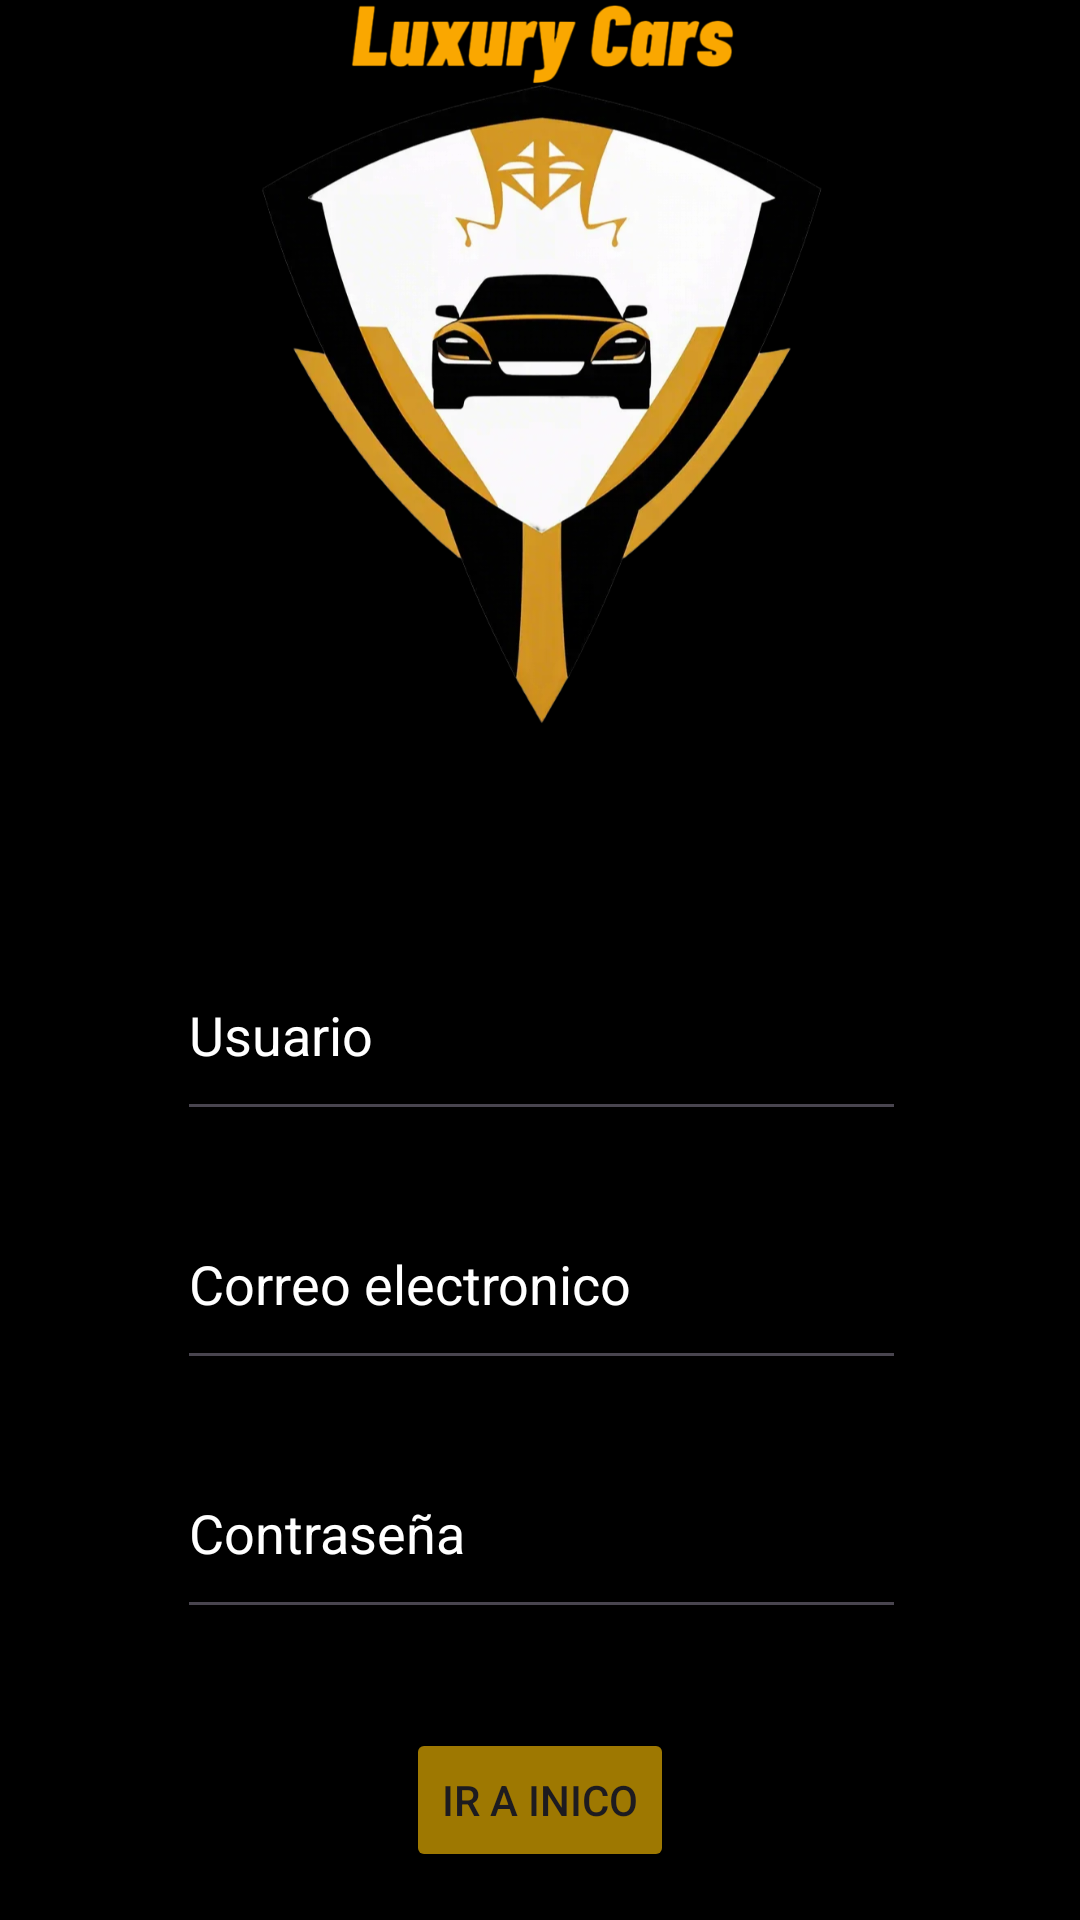

Android layout source for this screen:
<!-- AndroidManifest.xml: application theme Theme.Luxurycars -->
<!-- res/layout/activity_resgistro.xml -->
<?xml version="1.0" encoding="utf-8"?>
<androidx.constraintlayout.widget.ConstraintLayout xmlns:android="http://schemas.android.com/apk/res/android"
    xmlns:app="http://schemas.android.com/apk/res-auto"
    xmlns:tools="http://schemas.android.com/tools"
    android:id="@+id/main"
    android:layout_width="match_parent"
    android:background="@drawable/gradient_background"
    android:layout_height="match_parent"
    tools:context=".resgistro">

    <androidx.cardview.widget.CardView
        android:layout_width="393dp"
        android:layout_height="693dp"
        app:cardBackgroundColor="#000000"
        app:cardCornerRadius="100px"
        app:layout_constraintBottom_toBottomOf="parent"
        app:layout_constraintEnd_toEndOf="parent"
        app:layout_constraintStart_toStartOf="parent"
        app:layout_constraintTop_toTopOf="parent">

        <androidx.constraintlayout.widget.ConstraintLayout
            android:layout_width="match_parent"
            android:layout_height="match_parent">

            <ImageView
                android:id="@+id/imageView"
                android:layout_width="376dp"
                android:layout_height="283dp"
                android:layout_marginTop="16dp"
                app:layout_constraintEnd_toEndOf="parent"
                app:layout_constraintStart_toStartOf="parent"
                app:layout_constraintTop_toTopOf="parent"
                app:srcCompat="@drawable/logo" />

            <EditText
                android:id="@+id/etUsername"
                android:layout_width="243dp"
                android:layout_height="67dp"
                android:layout_marginTop="37dp"
                android:ems="10"
                android:hint="Usuario"
                android:inputType="text"
                android:textColor="@color/white"
                android:textColorHint="#FFFFFF"
                app:layout_constraintEnd_toEndOf="parent"
                app:layout_constraintStart_toStartOf="parent"
                app:layout_constraintTop_toBottomOf="@+id/imageView" />

            <EditText
                android:id="@+id/etEmail"
                android:layout_width="243dp"
                android:layout_height="67dp"
                android:layout_marginTop="16dp"
                android:ems="10"
                android:hint="Correo electronico"
                android:inputType="text"
                android:textColor="@color/white"
                android:textColorHint="#FFFFFF"
                app:layout_constraintEnd_toEndOf="parent"
                app:layout_constraintStart_toStartOf="parent"
                app:layout_constraintTop_toBottomOf="@+id/etUsername" />

            <EditText
                android:id="@+id/etPass"
                android:layout_width="243dp"
                android:layout_height="67dp"
                android:layout_marginTop="16dp"
                android:ems="10"
                android:hint="Contraseña"
                android:inputType="textPassword"
                android:textColor="@color/white"
                android:textColorHint="#FFFFFF"
                app:layout_constraintEnd_toEndOf="parent"
                app:layout_constraintStart_toStartOf="parent"
                app:layout_constraintTop_toBottomOf="@+id/etEmail" />

            <Button
                android:id="@+id/button_irnic"
                android:layout_width="wrap_content"
                android:layout_height="wrap_content"
                android:layout_marginTop="33dp"
                android:backgroundTint="#9E7801"
                android:text="ir a inico"
                app:layout_constraintBottom_toBottomOf="parent"
                app:layout_constraintEnd_toEndOf="parent"
                app:layout_constraintHorizontal_bias="0.498"
                app:layout_constraintStart_toStartOf="parent"
                app:layout_constraintTop_toBottomOf="@+id/etPass"
                app:layout_constraintVertical_bias="0.0" />
        </androidx.constraintlayout.widget.ConstraintLayout>
    </androidx.cardview.widget.CardView>

</androidx.constraintlayout.widget.ConstraintLayout>
<!-- resources referenced by this layout -->
<resources>
  <!-- drawable gradient_background (drawable) -->
  <?xml version="1.0" encoding="utf-8"?>
  
  <selector xmlns:android="http://schemas.android.com/apk/res/android">
      <item>
          <shape>
              <gradient
                  android:startColor="#9E7801"
                  android:centerColor="#423201"
                  android:endColor="#000000"
                  android:angle="90"/>
              <corners
                  android:radius="0dp"/>
          </shape>
      </item>
  </selector>
  <!-- drawable logo: png bitmap (drawable, 385195 bytes) -->
  <style name="Theme.Luxurycars" parent="Base.Theme.Luxurycars" />
  <style name="Base.Theme.Luxurycars" parent="Theme.Material3.DayNight.NoActionBar">
          
          
      </style>
  <!-- not gathered from this repository: default colours our renderer supplied (Android Studio template values) -->
  <color name="white">#FFFFFFFF</color>
</resources>
